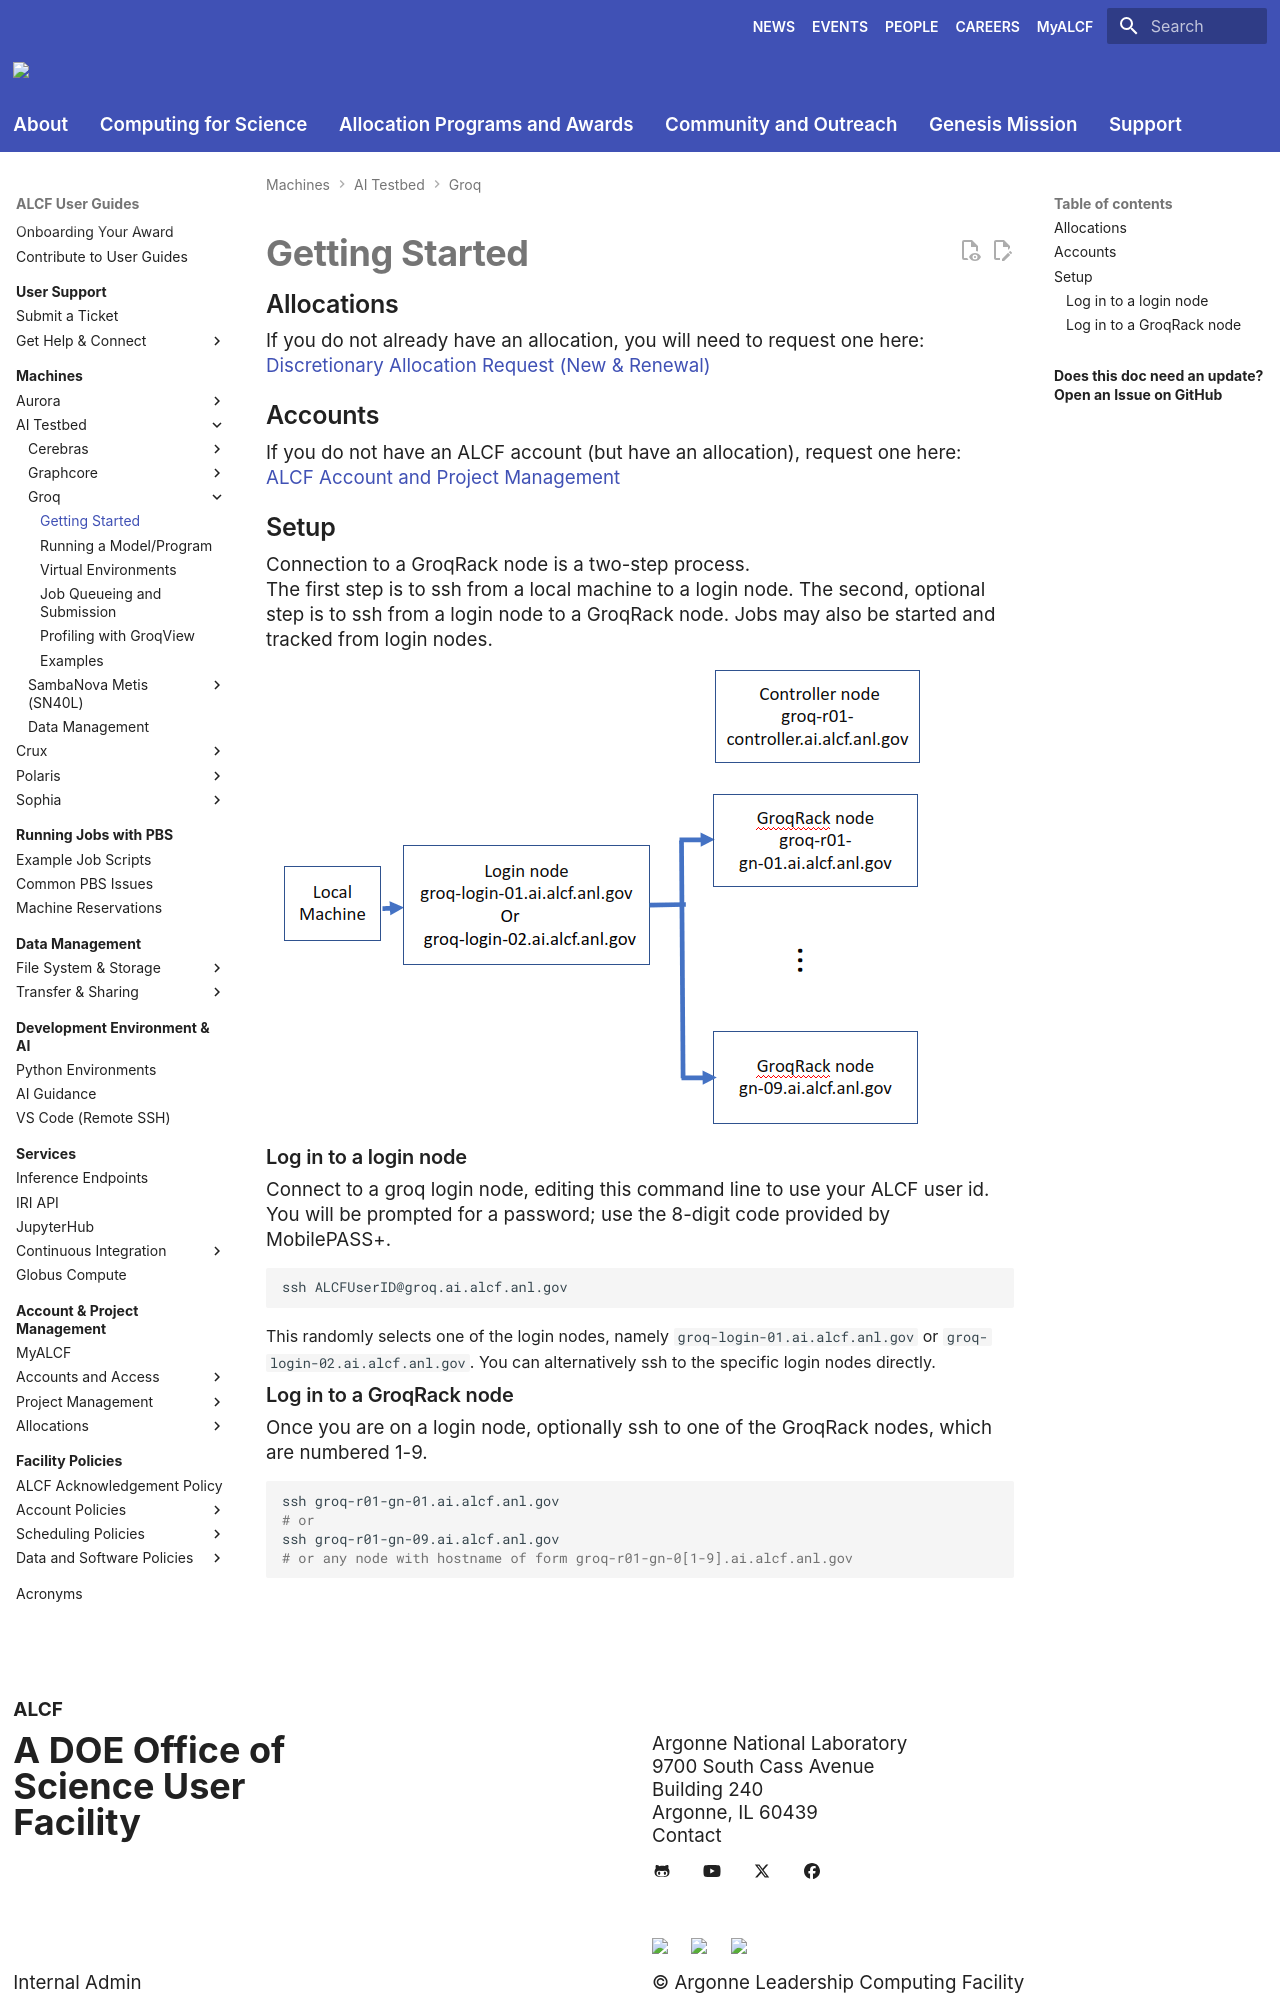

repository: argonne-lcf/user-guides · page: ai-testbed/groq/getting-started/index.html · generator: mkdocs

# Getting Started

## Allocations

If you do not already have an allocation, you will need to request one here:
[Discretionary Allocation Request (New & Renewal)](https://my.alcf.anl.gov/accounts/#/allocationRequests)

## Accounts

If you do not have an ALCF account (but have an allocation), request one here: [ALCF Account and Project Management](https://my.alcf.anl.gov/)

## Setup

Connection to a GroqRack node is a two-step process.

The first step is to ssh from a local machine to a login node.
The second, optional step is to ssh from a login node to a GroqRack node. Jobs may also be started and tracked from login nodes.

![GroqRack System View](files/groqrack_system_diagram.png "GroqRack System View")

### Log in to a login node

Connect to a groq login node, editing this command line to use your ALCF user id. You will be prompted for a password; use the 8-digit code provided by  MobilePASS+. 
```bash
ssh ALCFUserID@groq.ai.alcf.anl.gov
```
This randomly selects one of the login nodes, namely `groq-login-01.ai.alcf.anl.gov` or `groq-login-02.ai.alcf.anl.gov`. You can alternatively ssh to the specific login nodes directly.
